The GitHub repository rachealA924/Racheal_Resty_Akello-Summative_MLOP contains a labelled image folder "data" with 5 categories: CBB, CBSD, CGM, CMD, healthy. Examples follow, each with its label.

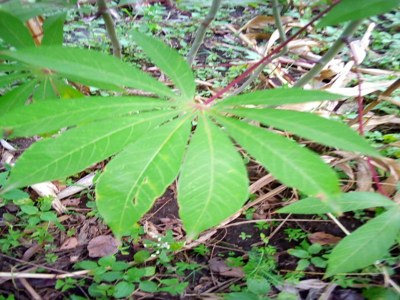
Label: healthy

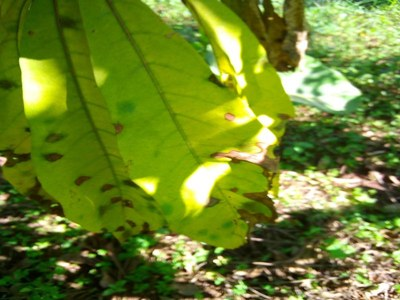
Label: CBB

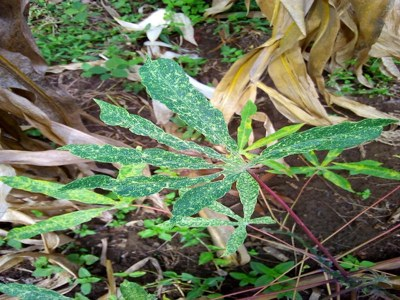
Label: CGM

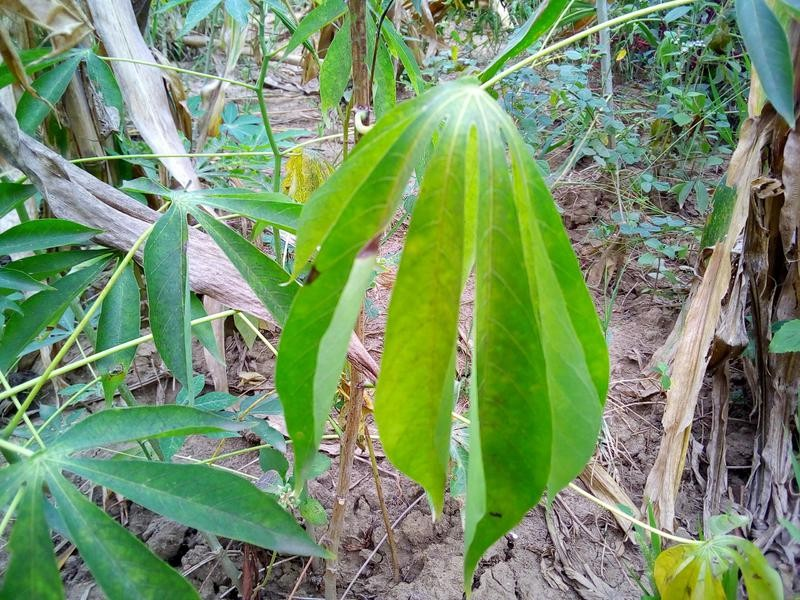
Label: CBSD

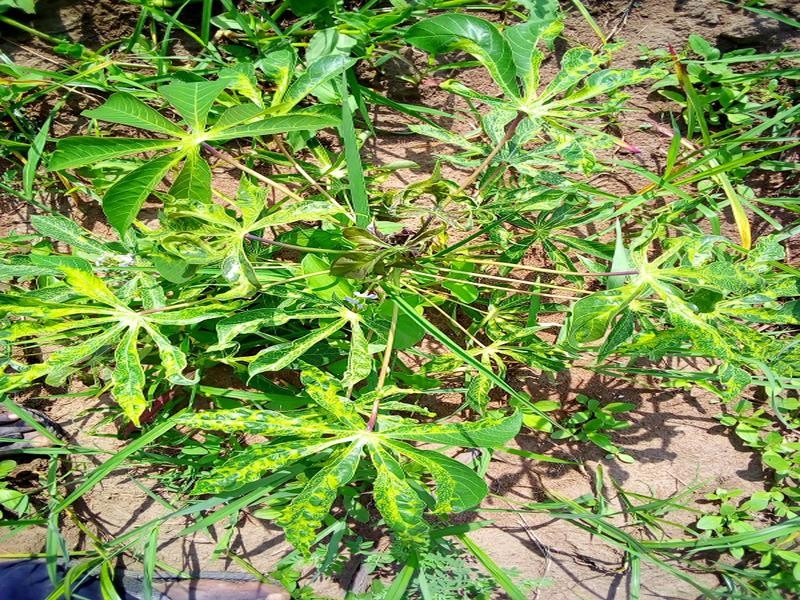
Label: CMD

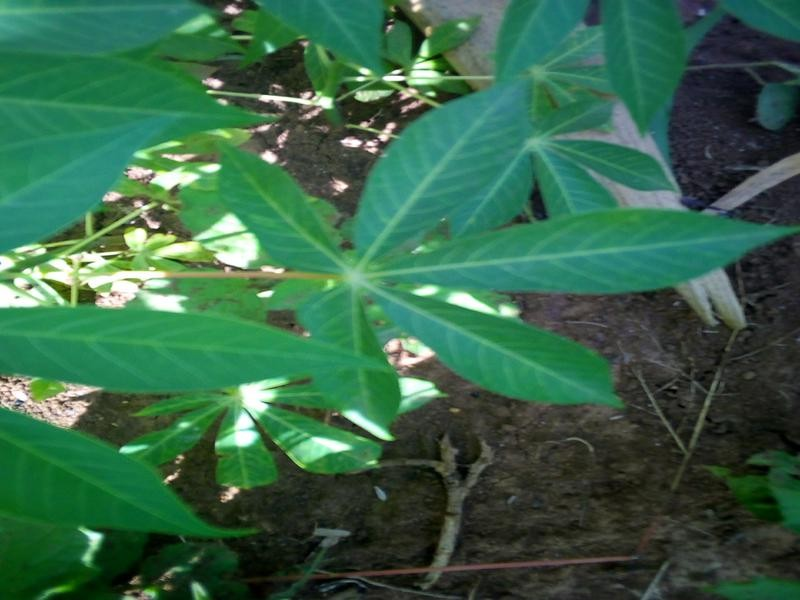
Label: healthy
